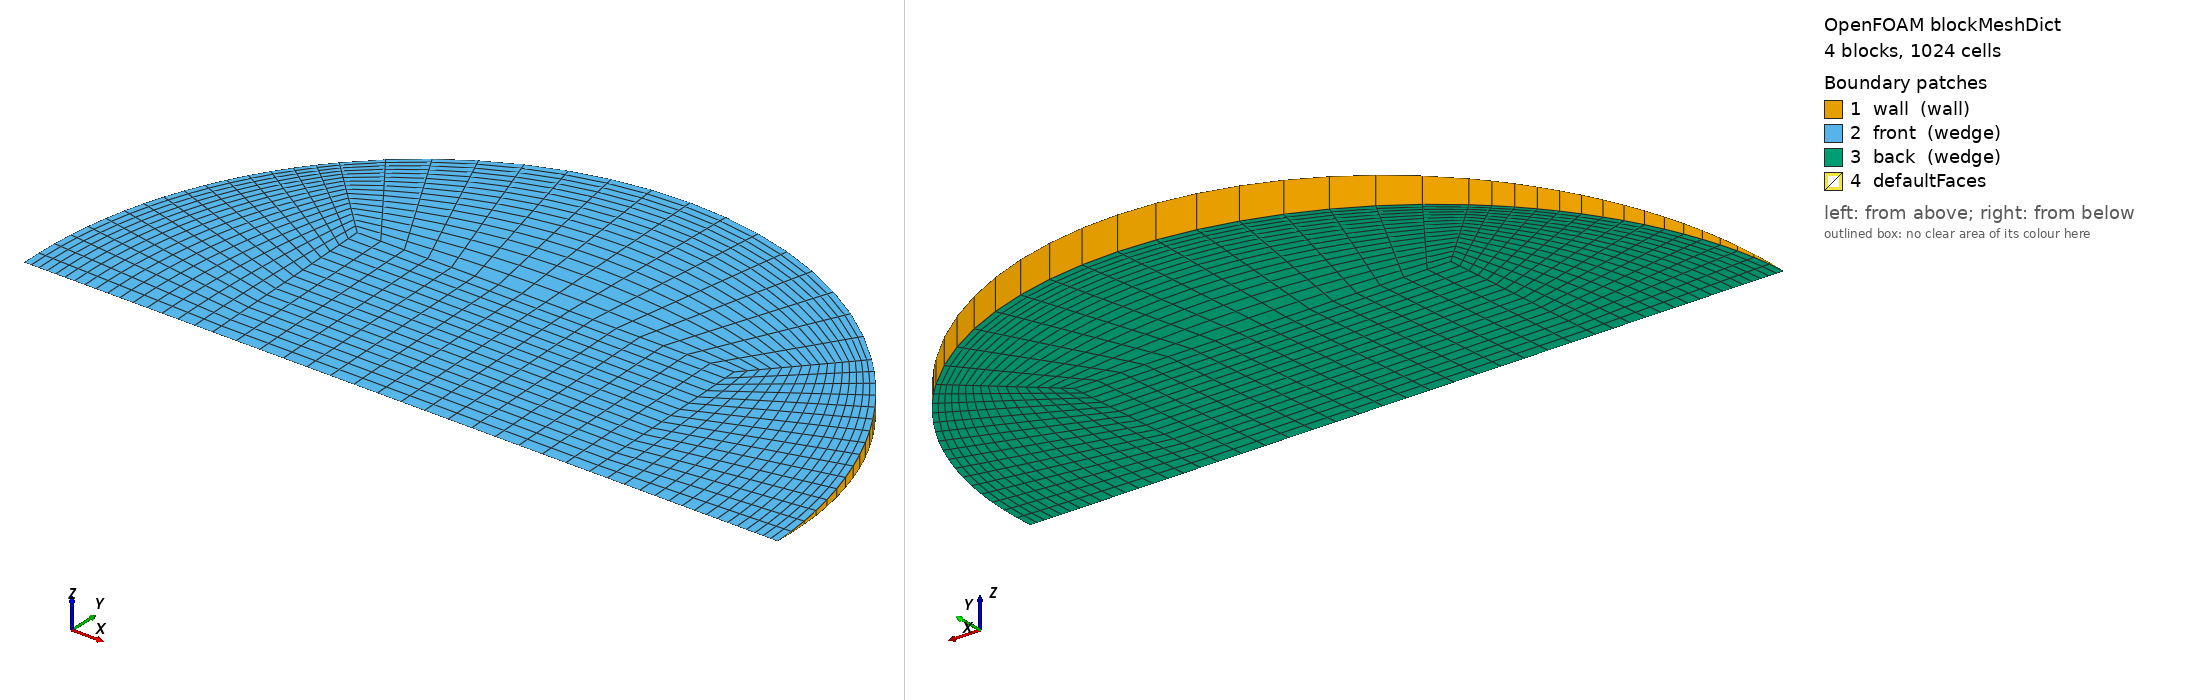

OpenFOAM case: the mesh blockMesh builds from blockMeshDict, 4 block(s), 1024 cells. Boundary patches (legend numbers): 1 wall (wall), 2 front (wedge), 3 back (wedge), 4 defaultFaces. Left view from above one corner, right view from below the opposite corner. Boundary conditions: 0 field file(s) under 0/; 0 of 4 drawn patches have an entry in a shipped field file.

=== system/blockMeshDict ===
/*--------------------------------*- C++ -*----------------------------------*\
  =========                 |
  \\      /  F ield         | OpenFOAM: The Open Source CFD Toolbox
   \\    /   O peration     | Objective 2 (Rajasthan) PCM capsule CFD
    \\  /    A nd           | generated by make_case.py -- edit the generator,
     \\/     M anipulation  | not this file
\*---------------------------------------------------------------------------*/
FoamFile
{
    version     2.0;
    format      ascii;
    class       dictionary;
    object      blockMeshDict;
}
// * * * * * * * * * * * * * * * * * * * * * * * * * * * * * * * * * * * * * //

scale   1;
vertices
(
    (-0.0128099479 0 -0)
    (0.0128099479 0 -0)
    (0.0128099479 0.0127977556 -0.000558762077)
    (-0.0128099479 0.0127977556 -0.000558762077)
    (0.0128099479 0.0127977556 0.000558762077)
    (-0.0128099479 0.0127977556 0.000558762077)
    (0.0256198957 0 -0)
    (0.018116002 0.0180987596 -0.000790208908)
    (0.018116002 0.0180987596 0.000790208908)
    (-0.018116002 0.0180987596 -0.000790208908)
    (-0.018116002 0.0180987596 0.000790208908)
    (-0.0256198957 0 -0)
);

blocks
(
    // core
    hex (0 1 2 3 0 1 4 5) (16 16 1) simpleGrading (1 1 1)
    // right
    hex (1 6 7 2 1 6 8 4) (16 16 1) simpleGrading (0.4 1 1)
    // top
    hex (3 2 7 9 5 4 8 10) (16 16 1) simpleGrading (1 0.4 1)
    // left
    hex (11 0 3 9 11 0 5 10) (16 16 1) simpleGrading (2.5 1 1)
);

edges
(
    arc 6 7 (0.0236696973 0.00979497809 -0.000427657979)
    arc 6 8 (0.0236696973 0.00979497809 0.000427657979)
    arc 7 9 (1.56876616e-18 0.0255955112 -0.00111752415)
    arc 8 10 (1.56876616e-18 0.0255955112 0.00111752415)
    arc 9 11 (-0.0236696973 0.00979497809 -0.000427657979)
    arc 10 11 (-0.0236696973 0.00979497809 0.000427657979)
);

boundary
(
    wall
    {
        type wall;
        faces
        (
            (6 7 8 6)
            (7 9 10 8)
            (9 11 11 10)
        );
    }
    front
    {
        type wedge;
        faces
        (
            (0 1 4 5)
            (1 6 8 4)
            (5 4 8 10)
            (11 0 5 10)
        );
    }
    back
    {
        type wedge;
        faces
        (
            (0 1 2 3)
            (1 6 7 2)
            (3 2 7 9)
            (11 0 3 9)
        );
    }
);

mergePatchPairs
(
);

// ************************************************************************* //
